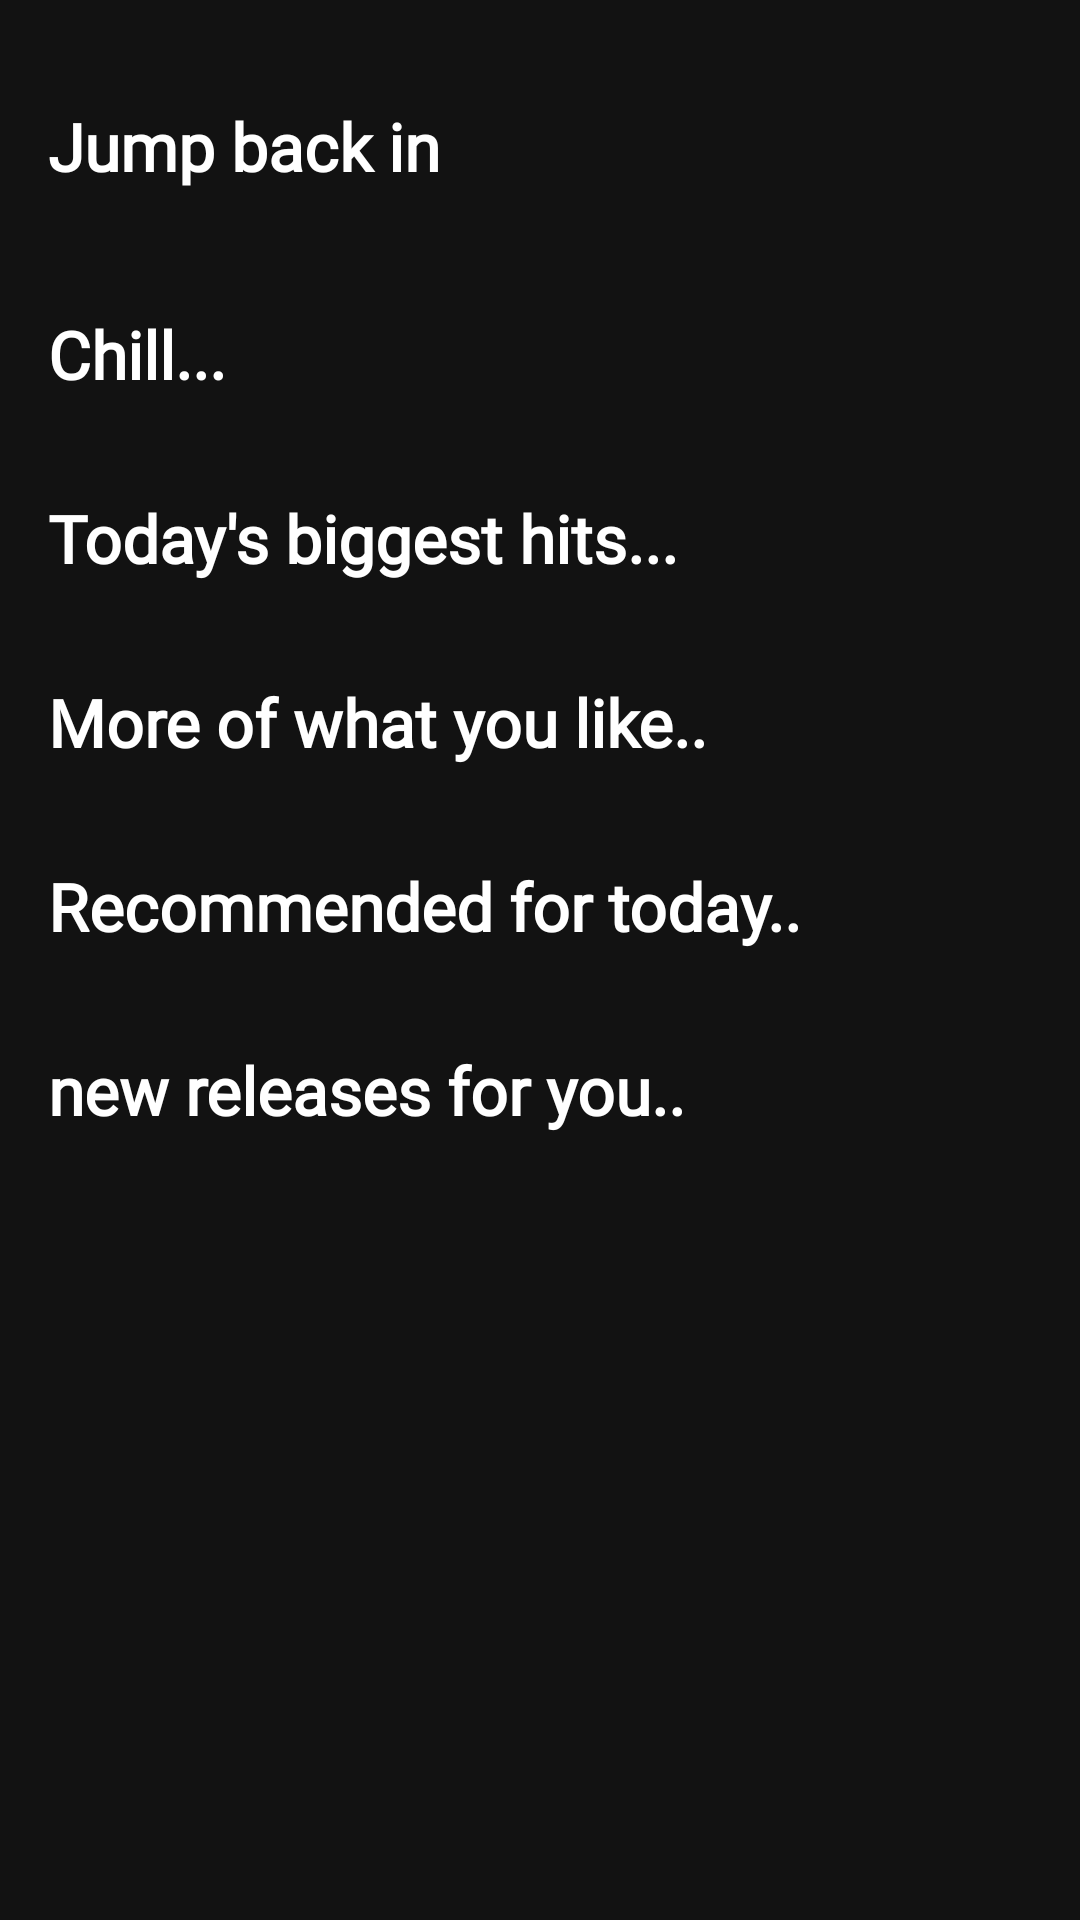

Reconstruct the res/layout file that produces this screen, plus the resources it refers to.
<!-- AndroidManifest.xml: application theme Theme.SPOTIFY -->
<!-- res/layout/activity_recents.xml -->
<?xml version="1.0" encoding="utf-8"?>
<androidx.core.widget.NestedScrollView xmlns:android="http://schemas.android.com/apk/res/android"
    xmlns:app="http://schemas.android.com/apk/res-auto"
    xmlns:tools="http://schemas.android.com/tools"
    android:id="@+id/main"
    android:layout_width="match_parent"
    android:layout_height="match_parent"
    tools:context=".Recents"
    android:background="@color/SpBlack">

    <androidx.constraintlayout.widget.ConstraintLayout
        android:id="@+id/constraintLL"
        android:layout_width="match_parent"
        android:layout_height="wrap_content">

        <TextView
            android:id="@+id/textViewTitle"
            android:layout_width="wrap_content"
            android:layout_height="wrap_content"
            android:layout_marginStart="16dp"
            android:layout_marginTop="34dp"
            android:text="Jump back in"
            android:fontFamily="@font/montserrat_bold"
            android:textSize="22sp"
            android:textStyle="bold"
            android:textColor="@color/white"
            app:layout_constraintStart_toStartOf="parent"
            app:layout_constraintTop_toTopOf="parent" />

        <androidx.recyclerview.widget.RecyclerView
            android:id="@+id/recyclerView1"
            android:layout_width="0dp"
            android:layout_height="wrap_content"
            android:layout_marginStart="16dp"
            android:layout_marginTop="24dp"
            android:layout_marginEnd="16dp"
            android:nestedScrollingEnabled="false"
            app:layout_constraintEnd_toEndOf="parent"
            app:layout_constraintStart_toStartOf="parent"
            app:layout_constraintTop_toBottomOf="@+id/textViewTitle" />

        <TextView
            android:textColor="@color/white"
            android:id="@+id/textViewTitle2"
            android:layout_width="wrap_content"
            android:layout_height="wrap_content"
            android:layout_marginStart="16dp"
            android:layout_marginTop="16dp"
            android:text="Chill..."
            android:fontFamily="@font/montserrat_bold"
            android:textSize="22sp"
            android:textStyle="bold"
            app:layout_constraintStart_toStartOf="parent"
           app:layout_constraintTop_toBottomOf="@+id/recyclerView1"
           />


        <androidx.recyclerview.widget.RecyclerView
            android:id="@+id/recyclerView2"
            android:layout_width="0dp"
            android:layout_height="wrap_content"
            android:layout_marginStart="16dp"
            android:layout_marginTop="16dp"
            android:layout_marginEnd="16dp"
            android:nestedScrollingEnabled="false"
            app:layout_constraintEnd_toEndOf="parent"
            app:layout_constraintStart_toStartOf="parent"
            app:layout_constraintTop_toBottomOf="@+id/textViewTitle2" />
        <TextView
            android:textColor="@color/white"
            android:id="@+id/textViewTitle3"
            android:layout_width="wrap_content"
            android:layout_height="wrap_content"
            android:layout_marginStart="16dp"
            android:layout_marginTop="16dp"
            android:text="Today's biggest hits..."
            android:fontFamily="@font/montserrat_bold"
            android:textSize="22sp"
            android:textStyle="bold"
            app:layout_constraintStart_toStartOf="parent"
            app:layout_constraintTop_toBottomOf="@+id/recyclerView2"
            />
        <androidx.recyclerview.widget.RecyclerView
            android:id="@+id/recyclerView3"
            android:layout_width="0dp"
            android:layout_height="wrap_content"
            android:layout_marginStart="16dp"
            android:layout_marginTop="16dp"
            android:layout_marginEnd="16dp"
            android:nestedScrollingEnabled="false"
            app:layout_constraintEnd_toEndOf="parent"
            app:layout_constraintStart_toStartOf="parent"
            app:layout_constraintTop_toBottomOf="@+id/textViewTitle3" />

        <TextView
            android:textColor="@color/white"
            android:id="@+id/textViewTitle4"
            android:layout_width="wrap_content"
            android:layout_height="wrap_content"
            android:layout_marginStart="16dp"
            android:layout_marginTop="16dp"
            android:text="More of what you like.."
            android:fontFamily="@font/montserrat_bold"
            android:textSize="22sp"
            android:textStyle="bold"
            app:layout_constraintStart_toStartOf="parent"
            app:layout_constraintTop_toBottomOf="@+id/recyclerView3"
            />


        <androidx.recyclerview.widget.RecyclerView
            android:id="@+id/recyclerView4"
            android:layout_width="0dp"
            android:layout_height="wrap_content"
            android:layout_marginStart="16dp"
            android:layout_marginTop="16dp"
            android:layout_marginEnd="16dp"
            android:layout_marginBottom="16dp"
            android:nestedScrollingEnabled="false"
            app:layout_constraintBottom_toBottomOf="parent"
            app:layout_constraintEnd_toEndOf="parent"
            app:layout_constraintHorizontal_bias="0.0"
            app:layout_constraintStart_toStartOf="parent"
            app:layout_constraintTop_toBottomOf="@+id/textViewTitle4"
            app:layout_constraintVertical_bias="0.0" />
        <TextView
            android:textColor="@color/white"
            android:id="@+id/textViewTitle5"
            android:layout_width="wrap_content"
            android:layout_height="wrap_content"
            android:layout_marginStart="16dp"
            android:layout_marginTop="16dp"
            android:text="Recommended for today.."
            android:fontFamily="@font/montserrat_bold"
            android:textSize="22sp"
            android:textStyle="bold"
            app:layout_constraintStart_toStartOf="parent"
            app:layout_constraintTop_toBottomOf="@+id/recyclerView4"
            />


        <androidx.recyclerview.widget.RecyclerView
            android:id="@+id/recyclerView5"
            android:layout_width="0dp"
            android:layout_height="wrap_content"
            android:layout_marginStart="16dp"
            android:layout_marginTop="16dp"
            android:layout_marginEnd="16dp"
            android:layout_marginBottom="16dp"
            android:nestedScrollingEnabled="false"
            app:layout_constraintBottom_toBottomOf="parent"
            app:layout_constraintEnd_toEndOf="parent"
            app:layout_constraintHorizontal_bias="0.0"
            app:layout_constraintStart_toStartOf="parent"
            app:layout_constraintTop_toBottomOf="@+id/textViewTitle5"
            app:layout_constraintVertical_bias="0.0" />

        <TextView
            android:textColor="@color/white"
            android:id="@+id/textViewTitle6"
            android:layout_width="wrap_content"
            android:layout_height="wrap_content"
            android:layout_marginStart="16dp"
            android:layout_marginTop="16dp"
            android:text="new releases for you.."
            android:fontFamily="@font/montserrat_bold"
            android:textSize="22sp"
            android:textStyle="bold"
            app:layout_constraintStart_toStartOf="parent"
            app:layout_constraintTop_toBottomOf="@+id/recyclerView5"
            />


        <androidx.recyclerview.widget.RecyclerView
            android:id="@+id/recyclerView6"
            android:layout_width="0dp"
            android:layout_height="wrap_content"
            android:layout_marginStart="16dp"
            android:layout_marginTop="16dp"
            android:layout_marginEnd="16dp"
            android:layout_marginBottom="16dp"
            android:nestedScrollingEnabled="false"
            app:layout_constraintBottom_toBottomOf="parent"
            app:layout_constraintEnd_toEndOf="parent"
            app:layout_constraintHorizontal_bias="0.0"
            app:layout_constraintStart_toStartOf="parent"
            app:layout_constraintTop_toBottomOf="@+id/textViewTitle6"
            app:layout_constraintVertical_bias="0.0" />



    </androidx.constraintlayout.widget.ConstraintLayout>

</androidx.core.widget.NestedScrollView>
<!-- resources referenced by this layout -->
<resources>
  <color name="SpBlack">#121212</color>
  <color name="white">#FFFFFFFF</color>
  <style name="Theme.SPOTIFY" parent="Base.Theme.SPOTIFY" />
  <style name="Base.Theme.SPOTIFY" parent="Theme.Material3.DayNight.NoActionBar">
          
          
      </style>
</resources>
